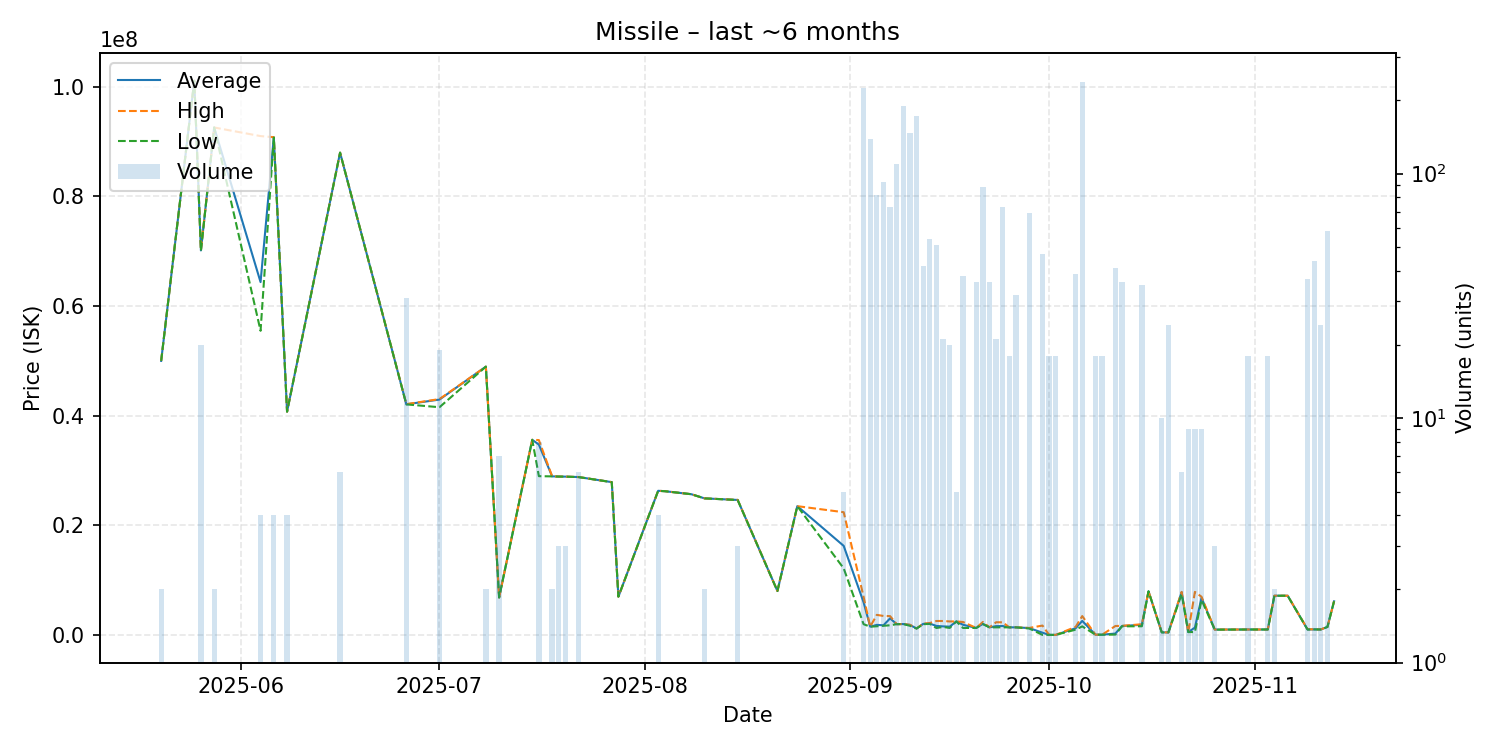

The table this chart was drawn from, first rows:
date, average, highest, lowest, order_count, volume
2025-05-20, 50010000, 50010000, 50010000, 1, 2
2025-05-25, 101100000, 101100000, 101100000, 1, 1
2025-05-26, 70153500, 70190000, 70080000, 6, 20
2025-05-28, 92570000, 92570000, 92570000, 2, 2
2025-06-04, 64375000, 91000000, 55500000, 2, 4
2025-06-06, 90767500, 90800000, 90735000, 3, 4
2025-06-08, 40755000, 40760000, 40750000, 2, 4
2025-06-16, 87980000, 87980000, 87980000, 1, 6
2025-06-26, 42090645, 42120000, 42080000, 8, 31
2025-07-01, 42957895, 43050000, 41560000, 6, 19
2025-07-08, 48960000, 48960000, 48960000, 1, 2
2025-07-10, 6870000, 6870000, 6870000, 1, 7
2025-07-15, 35620000, 35620000, 35620000, 1, 1
2025-07-16, 34746250, 35570000, 28990000, 3, 8
2025-07-18, 28955000, 28960000, 28950000, 2, 2
2025-07-19, 28920000, 28925000, 28915000, 3, 3
2025-07-20, 28903333, 28910000, 28900000, 3, 3
2025-07-22, 28828333, 28830000, 28820000, 4, 6
2025-07-27, 27900000, 27900000, 27900000, 1, 1
2025-07-28, 7017000, 7017000, 7017000, 1, 1
2025-08-03, 26320000, 26330000, 26310000, 3, 4
2025-08-04, 26250000, 26250000, 26250000, 1, 1
2025-08-08, 25700000, 25700000, 25700000, 1, 1
2025-08-10, 24940000, 24940000, 24940000, 2, 2
2025-08-15, 24650000, 24670000, 24640000, 2, 3
2025-08-21, 8046000, 8046000, 8046000, 1, 1
2025-08-24, 23520000, 23520000, 23520000, 1, 1
2025-08-31, 16278000, 22415000, 12180000, 4, 5
2025-09-03, 6000000, 7007000, 2000000, 31, 223
2025-09-04, 1543000, 1544000, 1542000, 15, 138
2025-09-05, 1875683, 3700000, 1619500, 7, 82
2025-09-06, 1791413, 3498000, 1707000, 8, 92
2025-09-07, 3060918, 3473000, 1801000, 8, 73
2025-09-08, 2000000, 2000000, 2000000, 7, 109
2025-09-09, 2024000, 2025000, 2023000, 18, 189
2025-09-10, 1864000, 1887000, 1706000, 12, 146
2025-09-11, 1213000, 1215000, 1212000, 14, 172
2025-09-12, 2056452, 2099000, 2000000, 4, 42
2025-09-13, 2104000, 2212000, 2050000, 3, 54
2025-09-14, 1677882, 2580000, 1302000, 4, 51
2025-09-15, 1597429, 2580000, 1500000, 3, 21
2025-09-16, 1548750, 2500000, 1311000, 3, 20
2025-09-17, 2500000, 2500000, 2500000, 2, 5
2025-09-18, 1895105, 2400000, 1312000, 6, 38
2025-09-20, 1312500, 1313000, 1312000, 2, 36
2025-09-21, 2060045, 2399000, 2019000, 7, 88
2025-09-22, 1422000, 1422000, 1422000, 2, 36
2025-09-23, 1643238, 2350000, 1422000, 3, 21
2025-09-24, 1661068, 2340000, 1422000, 6, 73
2025-09-25, 1422000, 1422000, 1422000, 1, 18
2025-09-26, 1421250, 1422000, 1421000, 5, 32
2025-09-28, 1290319, 1314000, 1213000, 5, 69
2025-09-30, 447294, 1747000, 50050, 5, 47
2025-10-01, 50058, 50060, 50050, 2, 18
2025-10-02, 50080, 50080, 50080, 1, 18
2025-10-05, 1255462, 1500000, 1000000, 3, 39
2025-10-06, 2597000, 3478000, 1600000, 16, 237
2025-10-08, 85291, 85330, 85230, 2, 18
2025-10-09, 85410, 85410, 85410, 1, 18
2025-10-11, 291502, 1666000, 100600, 3, 41
... 20 more rows
